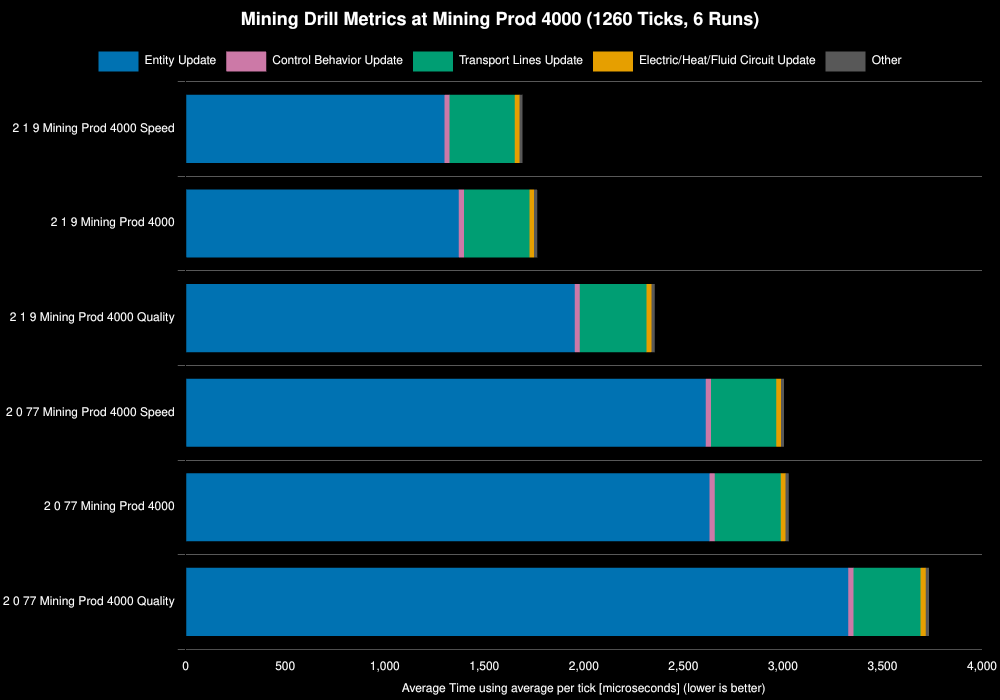

Data behind this chart, as committed beside it:
Save File, Entity Update, Transport Lines Update, Control Behavior Update, Electric/Heat/Fluid Circuit Update, Other, Whole Update, % Decrease from Previous, % Decrease from Best
2 1 9 Mining Prod 4000 Speed, 1300, 328, 25, 23, 15, 1692, , 0%
2 1 9 Mining Prod 4000, 1372, 329, 26, 23, 15, 1766, -4.36%, -4.36%
2 1 9 Mining Prod 4000 Quality, 1954, 335, 26, 25, 16, 2356, -33.45%, -39.27%
2 0 77 Mining Prod 4000 Speed, 2613, 328, 26, 23, 16, 3006, -27.58%, -77.67%
2 0 77 Mining Prod 4000, 2631, 332, 26, 24, 16, 3029, -0.77%, -79.04%
2 0 77 Mining Prod 4000 Quality, 3329, 336, 27, 26, 16, 3733, -23.26%, -120.68%
